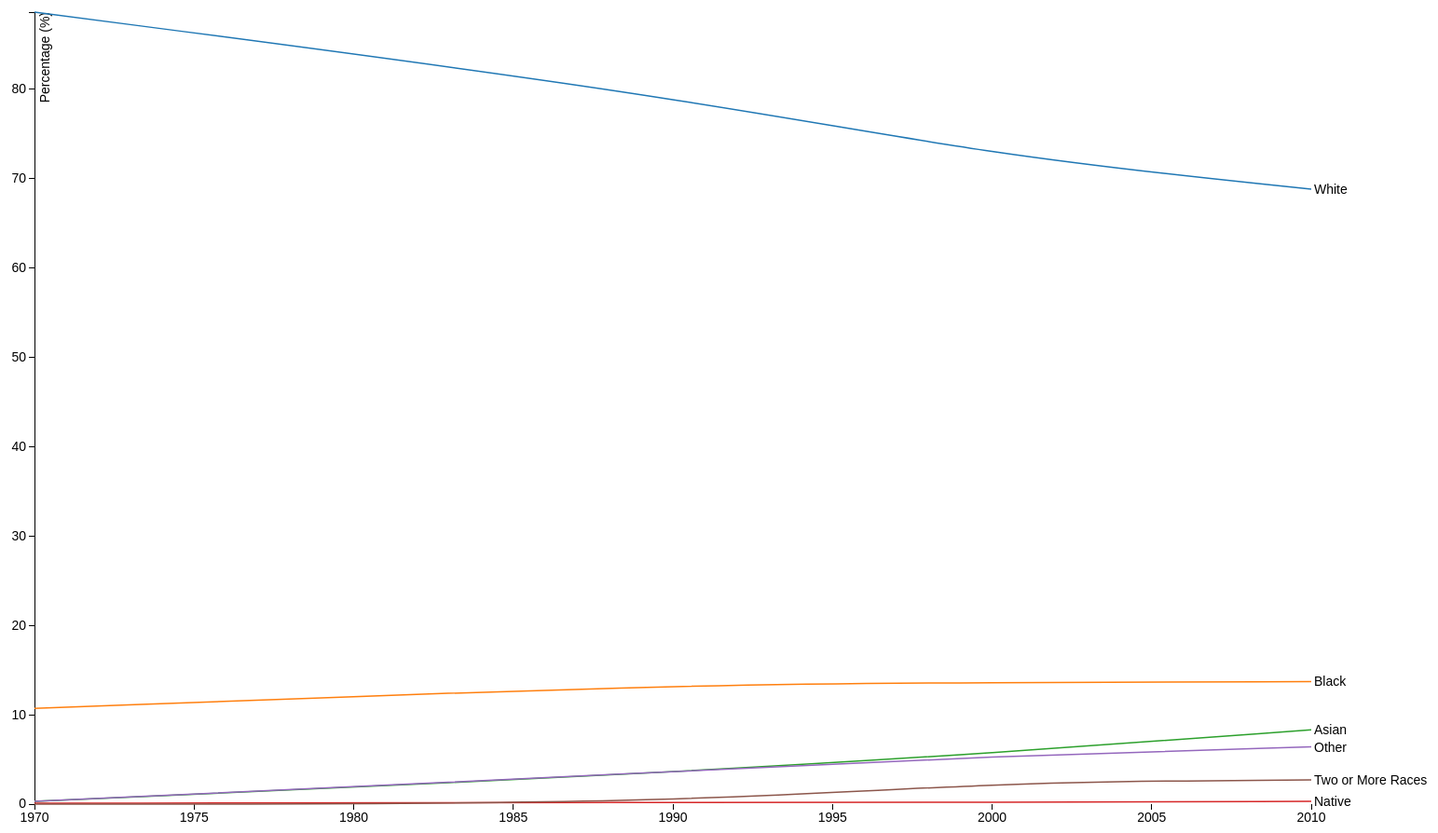
D3 v3 page, settled after 480 driven frames (8 s of simulated time); the page loaded 1 data file(s).


    var margin = {
            top: 20,
            right: 280,
            bottom: 30,
            left: 50
        },
        width = 1700 - margin.left - margin.right,
        height = 900 - margin.top - margin.bottom;

    var parseDate = d3.time.format("%Y%m%d").parse;

    var x = d3.time.scale()
        .range([0, width]);

    var y = d3.scale.linear()
        .range([height, 0]);

    var color = d3.scale.category10();

    var xAxis = d3.svg.axis()
        .scale(x)
        .orient("bottom");

    var yAxis = d3.svg.axis()
        .scale(y)
        .orient("left");

    var line = d3.svg.line()
        .interpolate("basis")
        .x(function(d) {
            return x(d.date);
        })
        .y(function(d) {
            return y(d.percentage);
        });

    var svg = d3.select("body").append("svg")
        .attr("width", width + margin.left + margin.right)
        .attr("height", height + margin.top + margin.bottom)
        .append("g")
        .attr("transform", "translate(" + margin.left + "," + margin.top + ")");

    d3.tsv("data.tsv", function(error, data) {
        color.domain(d3.keys(data[0]).filter(function(key) {
            return key !== "date";
        }));

        data.forEach(function(d) {
            d.date = parseDate(d.date);
        });

        var cities = color.domain().map(function(name) {
            return {
                name: name,
                values: data.map(function(d) {
                    return {
                        date: d.date,
                        percentage: +d[name]
                    };
                })
            };
        });

        x.domain(d3.extent(data, function(d) {
            return d.date;
        }));

        y.domain([
            d3.min(cities, function(c) {
                return d3.min(c.values, function(v) {
                    return v.percentage;
                });
            }),
            d3.max(cities, function(c) {
                return d3.max(c.values, function(v) {
                    return v.percentage;
                });
            })
        ]);

        svg.append("g")
            .attr("class", "x axis")
            .attr("transform", "translate(0," + height + ")")
            .call(xAxis);

        svg.append("g")
            .attr("class", "y axis")
            .call(yAxis)
            .append("text")
            .attr("transform", "rotate(-90)")
            .attr("y", 6)
            .attr("dy", ".71em")
            .style("text-anchor", "end")
            .text("Percentage (%)");

        var city = svg.selectAll(".city")
            .data(cities)
            .enter().append("g")
            .attr("class", "city");

        city.append("path")
            .attr("class", "line")
            .attr("d", function(d) {
                return line(d.values);
            })
            .style("stroke", function(d) {
                return color(d.name);
            });

        city.append("text")
            .datum(function(d) {
                return {
                    name: d.name,
                    value: d.values[d.values.length - 1]
                };
            })
            .attr("transform", function(d) {
                return "translate(" + x(d.value.date) + "," + y(d.value.percentage) + ")";
            })
            .attr("x", 3)
            .attr("dy", ".35em")
            .text(function(d) {
                return d.name;
            });
    });
    

### data: data.tsv
date	White	Black	Asian	Native	Other	Two or More Races
19700101	88.6	10.7	00.3	00.1	00.3	00.0
19900101	79.3	13.4	03.5	00.2	03.6	00.0
20000101	72.5	13.6	05.7	00.2	05.4	02.5
20100101	68.8	13.7	08.3	00.3	06.4	02.7